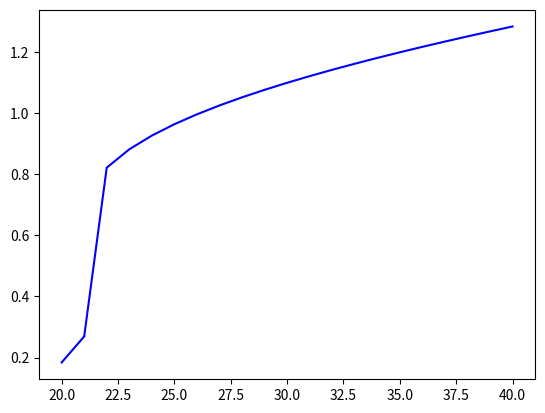

The matplotlib source for this figure:
import math

import numpy as np


def f1(x, T):
    #return ((10.5 * np.cos(3.0 * x) * np.exp(-0.1 * x)) + 51.5 * np.tanh(0.4 * x) + (20.0 * x)) - T
    return 15.0 * np.cos(3.0 * x) * np.exp(-0.1 * x) + 51.5 * np.tanh(0.4 * x) + 20.0 * x - T
    # def f1(x):
    # return -(np.sqrt(3.0 * x) ** (2.0 / 5.0)) + (x ** 3.0) * np.cos(3.0 * x) + 4.0 * (x ** 2) - 7

def falsaPosicion(fx, T, intv, tolx, tolf):
    valorRaizPasado = 0
    raizCandidata = intv[1] - ((fx(intv[1], T) * (intv[1] - intv[0])) / (fx(intv[1], T) - fx(intv[0], T)))
    iteraciones = 0
    #print(f'{iteraciones+1} : {(raizCandidata)}')

    while abs(valorRaizPasado - raizCandidata) > tolx and abs(fx(raizCandidata, T)) > tolf:
        if fx(intv[0], T) * fx(raizCandidata, T) <= 0:
            intv[1] = raizCandidata
        elif fx(intv[1], T) * fx(raizCandidata, T) <= 0:
            intv[0] = raizCandidata
        valorRaizPasado = raizCandidata
        raizCandidata = intv[1] - (fx(intv[1], T) * (intv[1] - intv[0]) / (fx(intv[1], T) - fx(intv[0], T)))
        iteraciones += 1

        #print(f'{iteraciones + 1} : {(raizCandidata)}')

    return raizCandidata, iteraciones


#T = 20
print('falsa posicion')
values = []
for i in range(20,41):
    values.append(falsaPosicion(f1, i, [0, 2], 1e-5, 1e-5)[0])

import matplotlib.pyplot as plt
T = np.arange(20,41)
print(f'T is {T}')

plt.plot(T,np.array(values),"b")

plt.show()